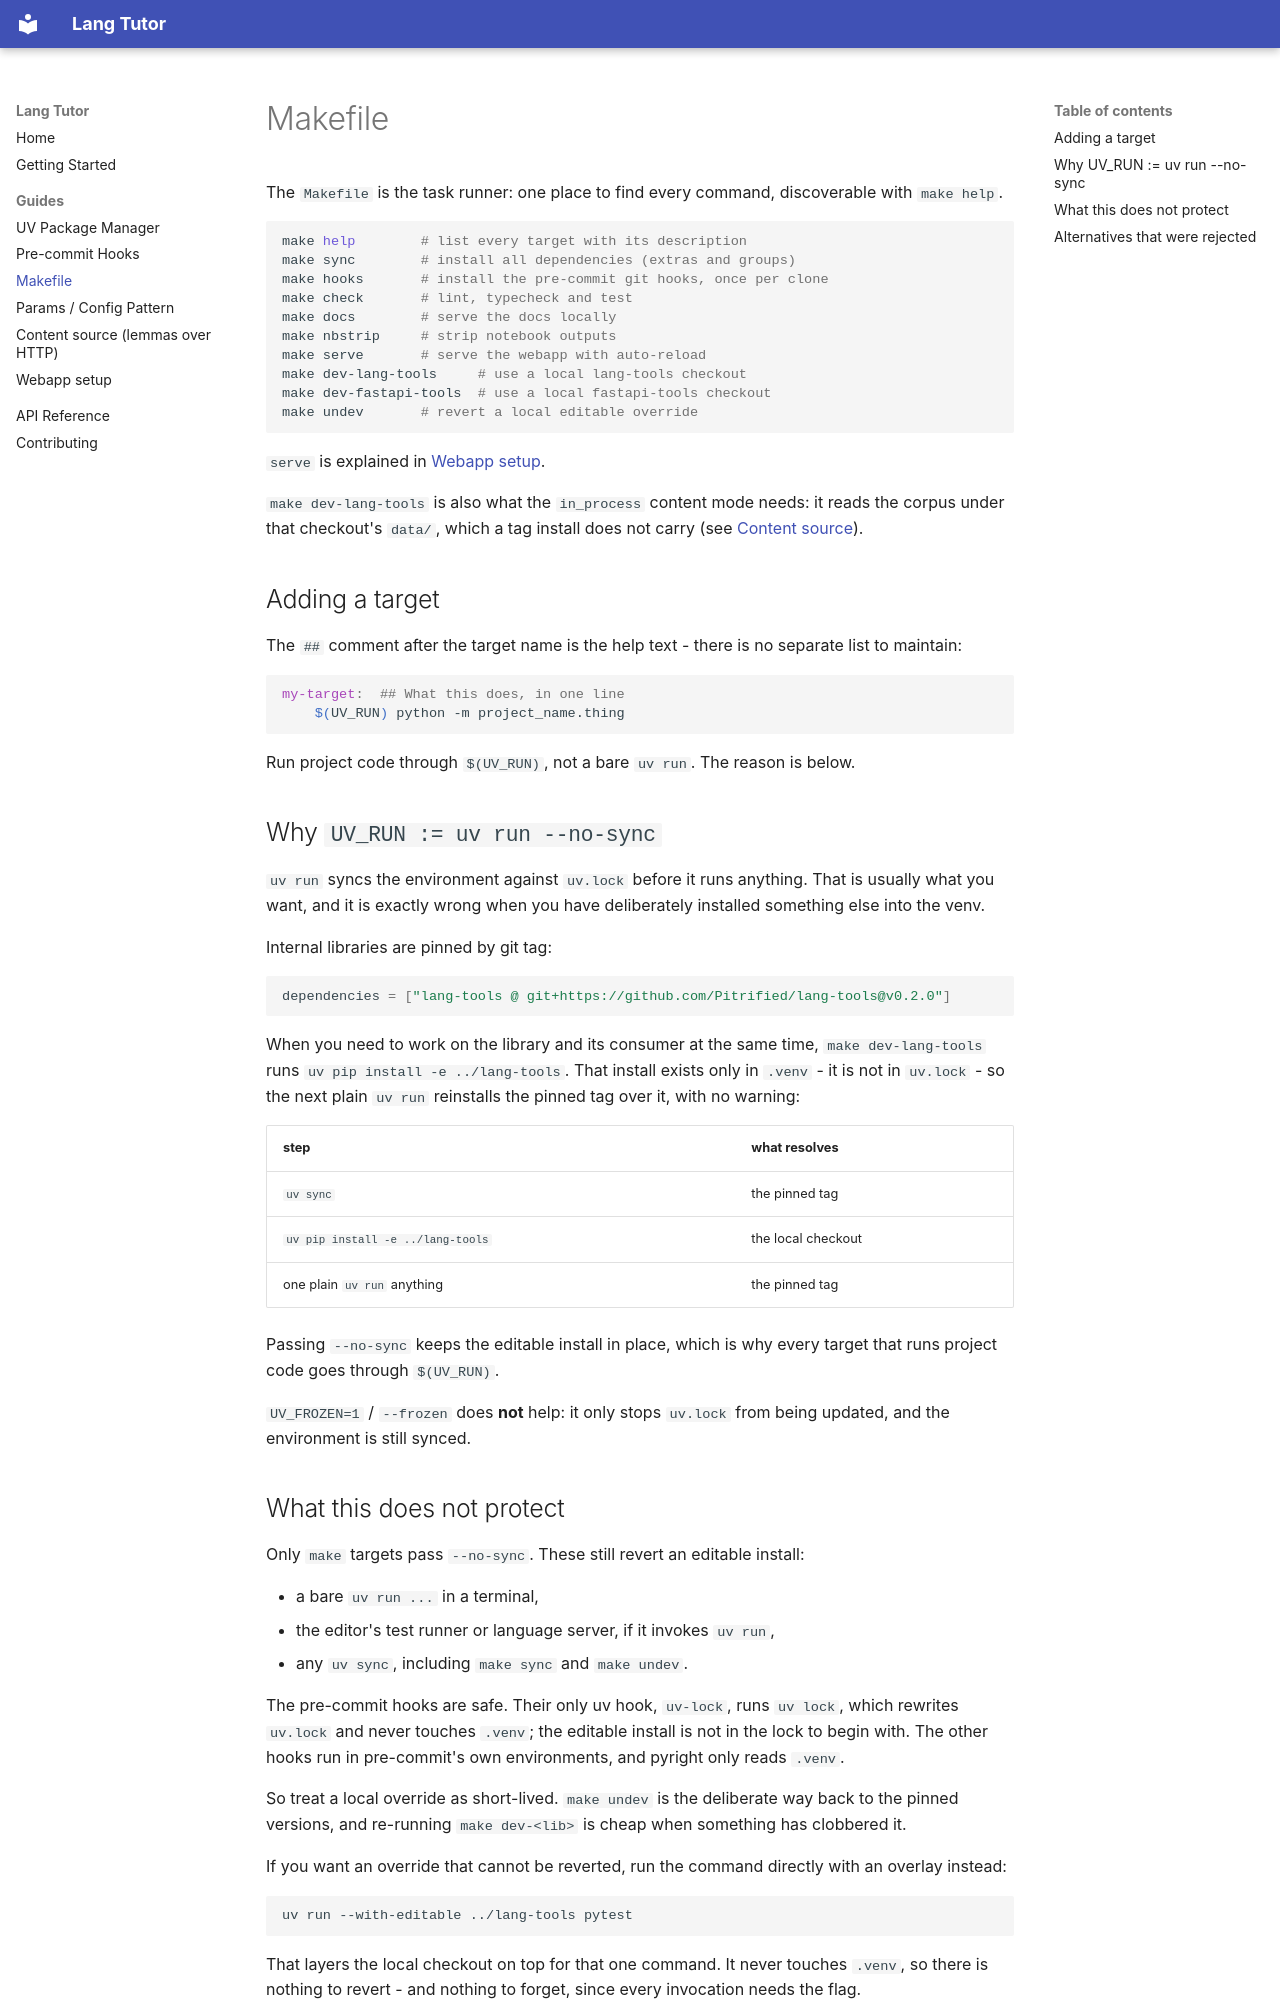

repository: Pitrified/lang-tutor · page: guides/makefile/index.html · generator: mkdocs

# Makefile

The `Makefile` is the task runner: one place to find every command, discoverable with `make help`.

```bash
make help        # list every target with its description
make sync        # install all dependencies (extras and groups)
make hooks       # install the pre-commit git hooks, once per clone
make check       # lint, typecheck and test
make docs        # serve the docs locally
make nbstrip     # strip notebook outputs
make serve       # serve the webapp with auto-reload
make dev-lang-tools     # use a local lang-tools checkout
make dev-fastapi-tools  # use a local fastapi-tools checkout
make undev       # revert a local editable override
```

`serve` is explained in [Webapp setup](webapp_setup.md).

`make dev-lang-tools` is also what the `in_process` content mode needs: it reads the corpus
under that checkout's `data/`, which a tag install does not carry
(see [Content source](content_source.md)).

## Adding a target

The `##` comment after the target name is the help text - there is no separate list to maintain:

```makefile
my-target:  ## What this does, in one line
	$(UV_RUN) python -m project_name.thing
```

Run project code through `$(UV_RUN)`, not a bare `uv run`. The reason is below.

## Why `UV_RUN := uv run --no-sync`

`uv run` syncs the environment against `uv.lock` before it runs anything. That is usually what you
want, and it is exactly wrong when you have deliberately installed something else into the venv.

Internal libraries are pinned by git tag:

```toml
dependencies = ["lang-tools @ git+https://github.com/Pitrified/lang-tools@v0.2.0"]
```

When you need to work on the library and its consumer at the same time, `make dev-lang-tools` runs
`uv pip install -e ../lang-tools`. That install exists only in `.venv` - it is not in `uv.lock` -
so the next plain `uv run` reinstalls the pinned tag over it, with no warning:

| step                             | what resolves      |
| -------------------------------- | ------------------ |
| `uv sync`                        | the pinned tag     |
| `uv pip install -e ../lang-tools`| the local checkout |
| one plain `uv run` anything      | the pinned tag     |

Passing `--no-sync` keeps the editable install in place, which is why every target that runs
project code goes through `$(UV_RUN)`.

`UV_FROZEN=1` / `--frozen` does **not** help: it only stops `uv.lock` from being updated, and the
environment is still synced.
